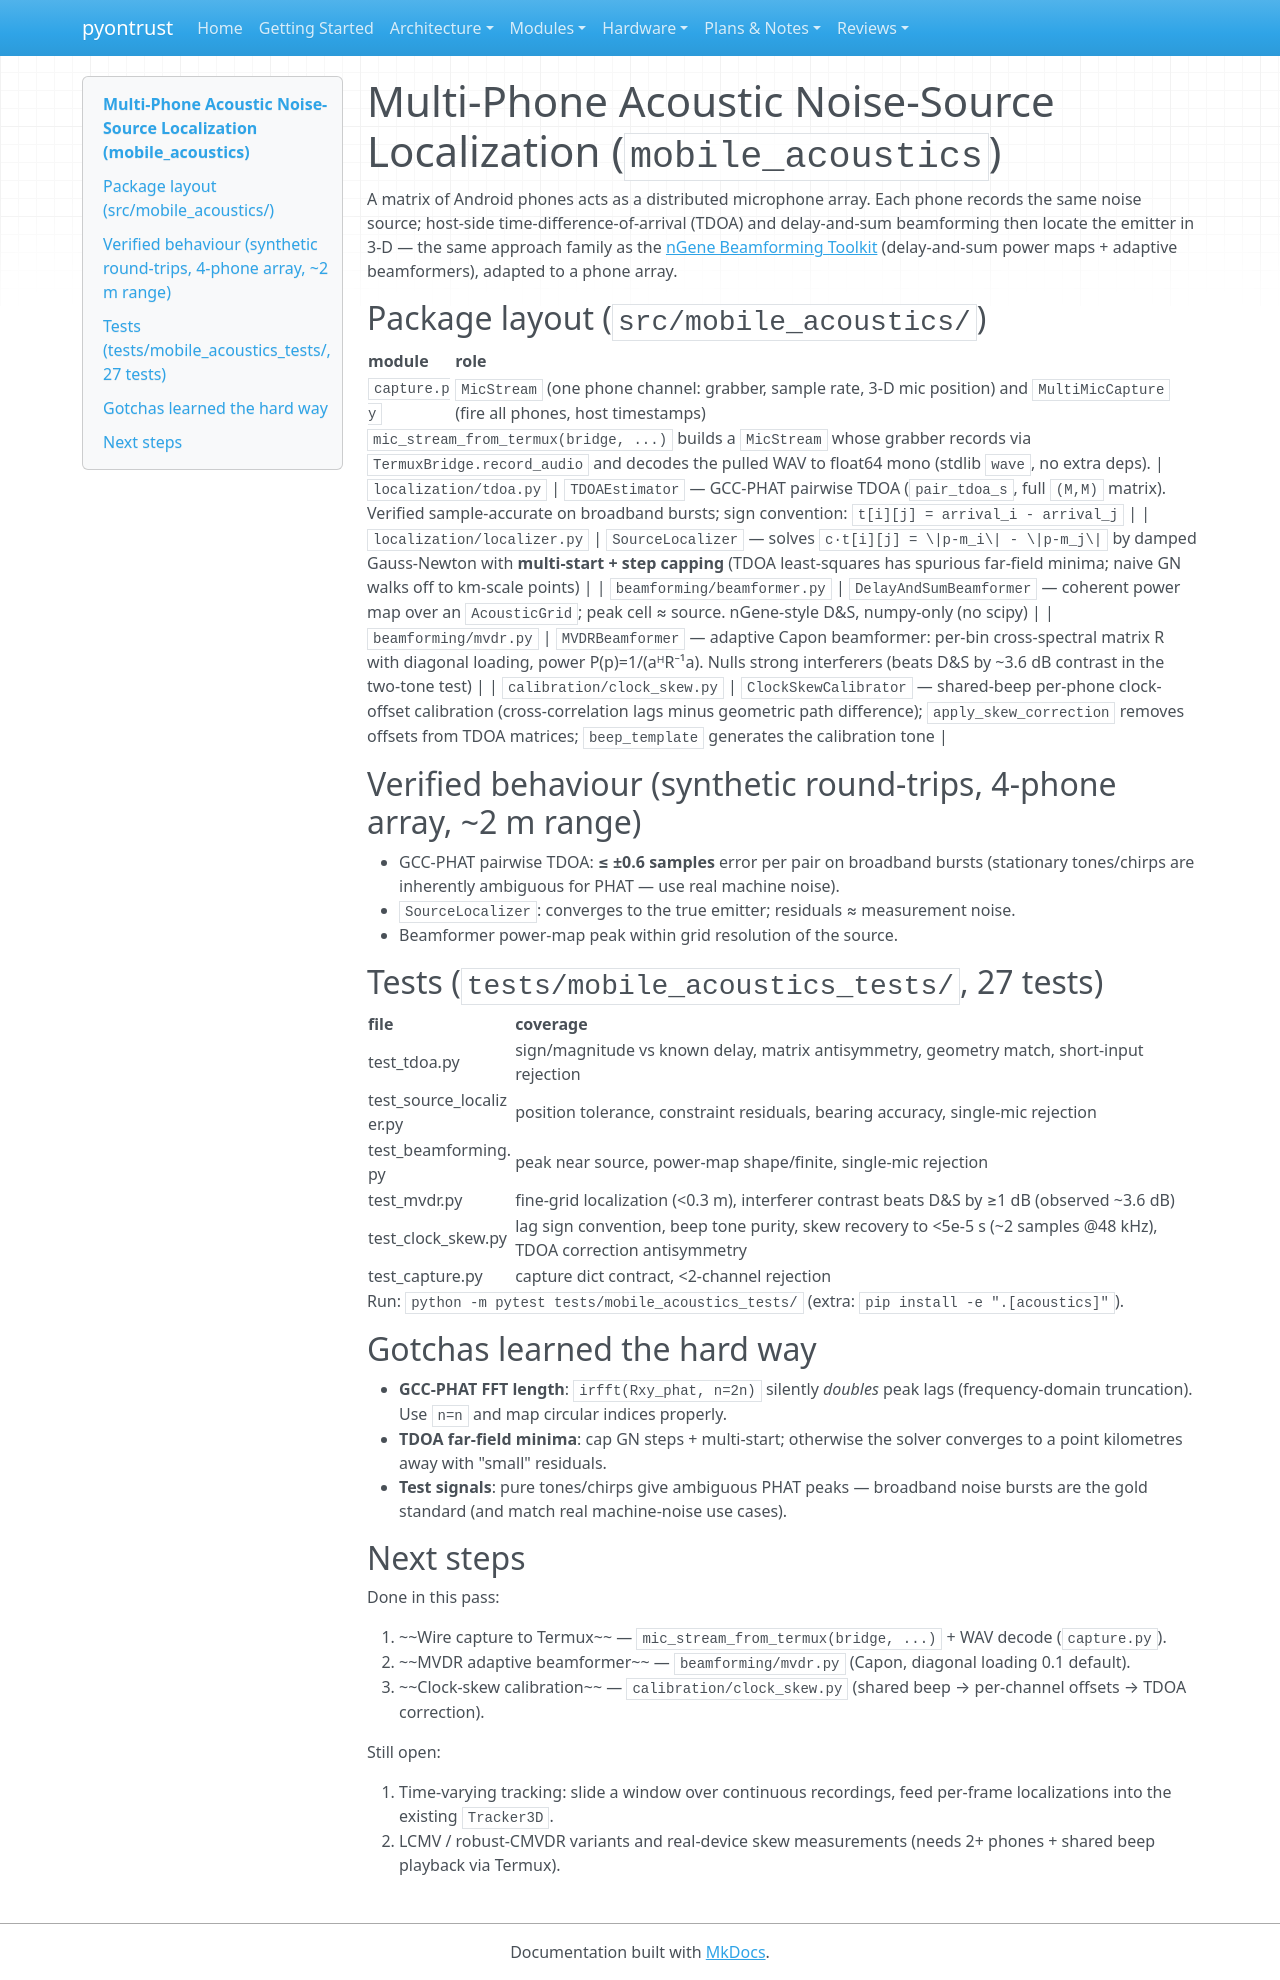

repository: xsession/pyontrust · page: MOBILE_ACOUSTICS_NOISE_LOCALIZATION/index.html · generator: mkdocs

# Multi-Phone Acoustic Noise-Source Localization (`mobile_acoustics`)

A matrix of Android phones acts as a distributed microphone array. Each phone
records the same noise source; host-side time-difference-of-arrival (TDOA) and
delay-and-sum beamforming then locate the emitter in 3-D — the same approach
family as the [nGene Beamforming Toolkit](https://www.ngene.co/beamforming-toolkit)
(delay-and-sum power maps + adaptive beamformers), adapted to a phone array.

## Package layout (`src/mobile_acoustics/`)

| module | role |
|---|---|
| `capture.py` | `MicStream` (one phone channel: grabber, sample rate, 3-D mic position) and `MultiMicCapture` (fire all phones, host timestamps) |

`mic_stream_from_termux(bridge, ...)` builds a `MicStream` whose grabber records via `TermuxBridge.record_audio` and decodes the pulled WAV to float64 mono (stdlib `wave`, no extra deps).
| `localization/tdoa.py` | `TDOAEstimator` — GCC-PHAT pairwise TDOA (`pair_tdoa_s`, full `(M,M)` matrix). Verified sample-accurate on broadband bursts; sign convention: `t[i][j] = arrival_i - arrival_j` |
| `localization/localizer.py` | `SourceLocalizer` — solves `c·t[i][j] = \|p-m_i\| - \|p-m_j\|` by damped Gauss-Newton with **multi-start + step capping** (TDOA least-squares has spurious far-field minima; naive GN walks off to km-scale points) |
| `beamforming/beamformer.py` | `DelayAndSumBeamformer` — coherent power map over an `AcousticGrid`; peak cell ≈ source. nGene-style D&S, numpy-only (no scipy) |
| `beamforming/mvdr.py` | `MVDRBeamformer` — adaptive Capon beamformer: per-bin cross-spectral matrix R with diagonal loading, power P(p)=1/(aᴴR⁻¹a). Nulls strong interferers (beats D&S by ~3.6 dB contrast in the two-tone test) |
| `calibration/clock_skew.py` | `ClockSkewCalibrator` — shared-beep per-phone clock-offset calibration (cross-correlation lags minus geometric path difference); `apply_skew_correction` removes offsets from TDOA matrices; `beep_template` generates the calibration tone |

## Verified behaviour (synthetic round-trips, 4-phone array, ~2 m range)

* GCC-PHAT pairwise TDOA: **≤ ±0.6 samples** error per pair on broadband bursts
  (stationary tones/chirps are inherently ambiguous for PHAT — use real machine noise).
* `SourceLocalizer`: converges to the true emitter; residuals ≈ measurement noise.
* Beamformer power-map peak within grid resolution of the source.

## Tests (`tests/mobile_acoustics_tests/`, 27 tests)

| file | coverage |
|---|---|
| test_tdoa.py | sign/magnitude vs known delay, matrix antisymmetry, geometry match, short-input rejection |
| test_source_localizer.py | position tolerance, constraint residuals, bearing accuracy, single-mic rejection |
| test_beamforming.py | peak near source, power-map shape/finite, single-mic rejection |
| test_mvdr.py | fine-grid localization (<0.3 m), interferer contrast beats D&S by ≥1 dB (observed ~3.6 dB) |
| test_clock_skew.py | lag sign convention, beep tone purity, skew recovery to <5e-5 s (~2 samples @48 kHz), TDOA correction antisymmetry |
| test_capture.py | capture dict contract, <2-channel rejection |

Run: `python -m pytest tests/mobile_acoustics_tests/` (extra: `pip install -e ".[acoustics]"`).

## Gotchas learned the hard way

* **GCC-PHAT FFT length**: `irfft(Rxy_phat, n=2n)` silently *doubles* peak lags
  (frequency-domain truncation). Use `n=n` and map circular indices properly.
* **TDOA far-field minima**: cap GN steps + multi-start; otherwise the solver
  converges to a point kilometres away with "small" residuals.
* **Test signals**: pure tones/chirps give ambiguous PHAT peaks — broadband noise
  bursts are the gold standard (and match real machine-noise use cases).

## Next steps

Done in this pass:

1. ~~Wire capture to Termux~~ — `mic_stream_from_termux(bridge, ...)` + WAV decode (`capture.py`).
2. ~~MVDR adaptive beamformer~~ — `beamforming/mvdr.py` (Capon, diagonal loading 0.1 default).
4. ~~Clock-skew calibration~~ — `calibration/clock_skew.py` (shared beep → per-channel offsets → TDOA correction).

Still open:

3. Time-varying tracking: slide a window over continuous recordings, feed per-frame
   localizations into the existing `Tracker3D`.
5. LCMV / robust-CMVDR variants and real-device skew measurements (needs 2+ phones + shared beep playback via Termux).
